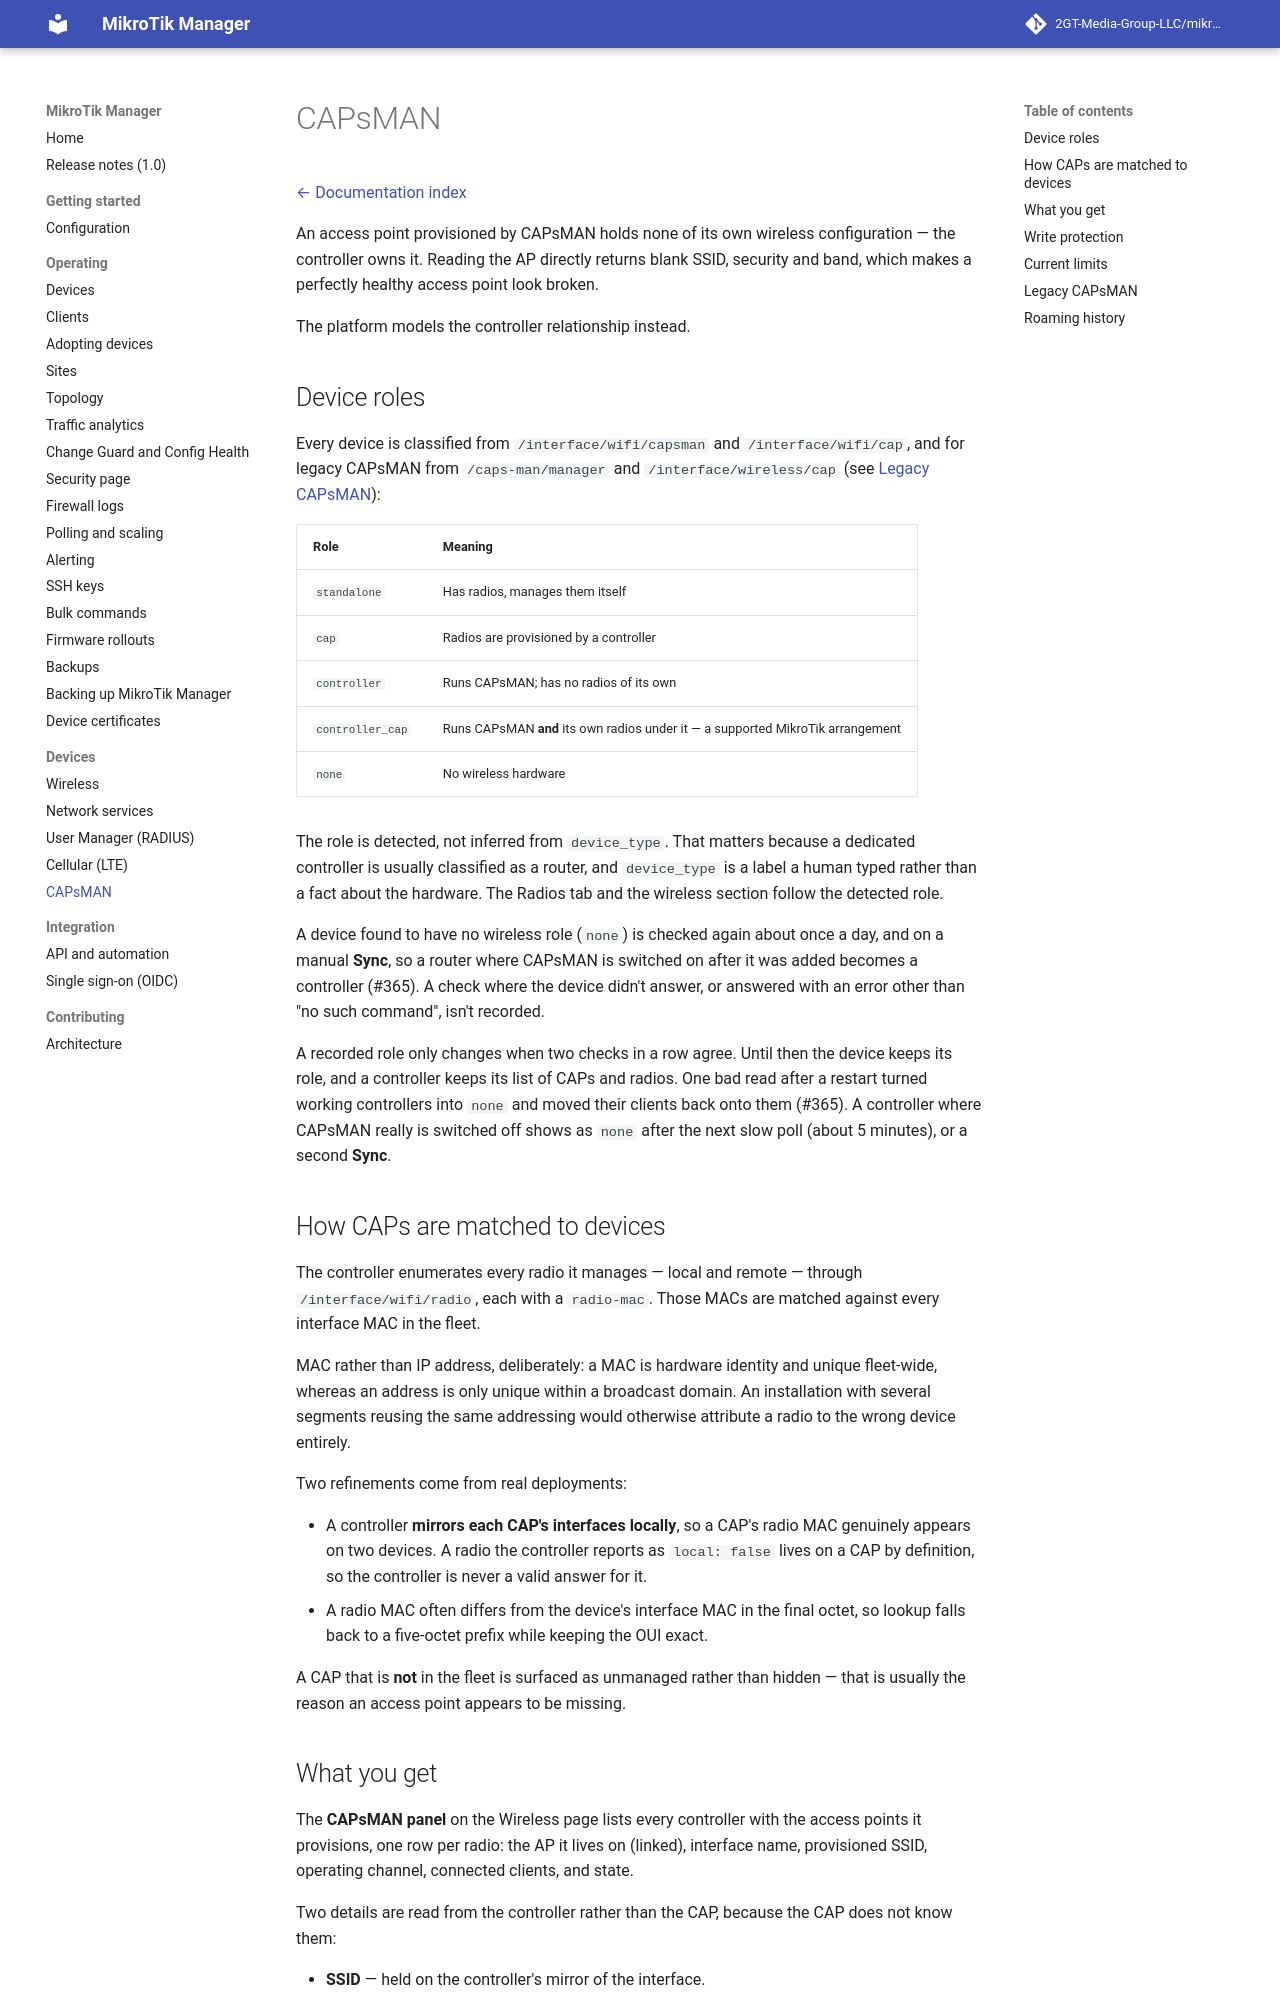

repository: frank3427/mikrotik-manager · page: 1.0/capsman/index.html · generator: mkdocs

# CAPsMAN

[← Documentation index](README.md)

An access point provisioned by CAPsMAN holds none of its own wireless configuration —
the controller owns it. Reading the AP directly returns blank SSID, security and band,
which makes a perfectly healthy access point look broken.

The platform models the controller relationship instead.

## Device roles

Every device is classified from `/interface/wifi/capsman` and `/interface/wifi/cap`, and
for legacy CAPsMAN from `/caps-man/manager` and `/interface/wireless/cap`
(see [Legacy CAPsMAN](#legacy-capsman)):

| Role | Meaning |
|---|---|
| `standalone` | Has radios, manages them itself |
| `cap` | Radios are provisioned by a controller |
| `controller` | Runs CAPsMAN; has no radios of its own |
| `controller_cap` | Runs CAPsMAN **and** its own radios under it — a supported MikroTik arrangement |
| `none` | No wireless hardware |

The role is detected, not inferred from `device_type`. That matters because a dedicated
controller is usually classified as a router, and `device_type` is a label a human typed
rather than a fact about the hardware. The Radios tab and the wireless section follow the
detected role.

A device found to have no wireless role (`none`) is checked again about once a day, and on a
manual **Sync**, so a router where CAPsMAN is switched on after it was added becomes a
controller (#365). A check where the device didn't answer, or answered with an error other than
"no such command", isn't recorded.

A recorded role only changes when two checks in a row agree. Until then the device keeps its role,
and a controller keeps its list of CAPs and radios. One bad read after a restart turned working
controllers into `none` and moved their clients back onto them (#365). A controller where CAPsMAN
really is switched off shows as `none` after the next slow poll (about 5 minutes), or a second
**Sync**.

## How CAPs are matched to devices

The controller enumerates every radio it manages — local and remote — through
`/interface/wifi/radio`, each with a `radio-mac`. Those MACs are matched against every
interface MAC in the fleet.

MAC rather than IP address, deliberately: a MAC is hardware identity and unique
fleet-wide, whereas an address is only unique within a broadcast domain. An installation
with several segments reusing the same addressing would otherwise attribute a radio to
the wrong device entirely.

Two refinements come from real deployments:

- A controller **mirrors each CAP's interfaces locally**, so a CAP's radio MAC genuinely
  appears on two devices. A radio the controller reports as `local: false` lives on a CAP
  by definition, so the controller is never a valid answer for it.
- A radio MAC often differs from the device's interface MAC in the final octet, so lookup
  falls back to a five-octet prefix while keeping the OUI exact.

A CAP that is **not** in the fleet is surfaced as unmanaged rather than hidden — that is
usually the reason an access point appears to be missing.
